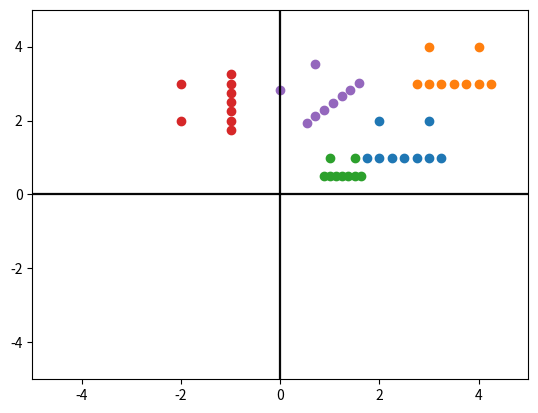

Generate this figure with matplotlib:
import matplotlib.pyplot as plt
import numpy as np

L_EYE = 2 + 2j
R_EYE = 3 + 2j
MOUTH = [r + 1j for r in np.linspace(1.75, 3.25, num=7)]
S = [L_EYE] + [R_EYE] + MOUTH
I = 0 + 1j


def plot(S: list[complex], lim, **kwargs):
    reals = [z.real for z in S]
    imags = [z.imag for z in S]
    plt.scatter(reals, imags, **kwargs)
    plt.xlim([-lim, lim])
    plt.ylim([-lim, lim])
    plt.plot([-lim, lim], [0, 0], 'k-', alpha=0.5)
    plt.plot([0, 0], [-lim, lim], 'k-', alpha=0.5)
    plt.show()


def translate(S: list[complex], z: complex) -> list[complex]:
    return [x + z for x in S]


def scale(S: list[complex], k) -> list[complex]:
    return [k * z for z in S]


def rotate90(S: list[complex]) -> list[complex]:
    return [(0 + 1j) * z for z in S]

def rotate(S: list[complex], rad) -> list[complex]:
    return [z * np.exp(rad * I) for z in S]
    


if __name__ == '__main__':
    plot(S, 5)
    plot(translate(S, 1 + 2j), 5)
    plot(scale(S, 1/2), 5)
    plot(rotate90(S), 5)
    plot(rotate(S, np.pi / 4), 5)

